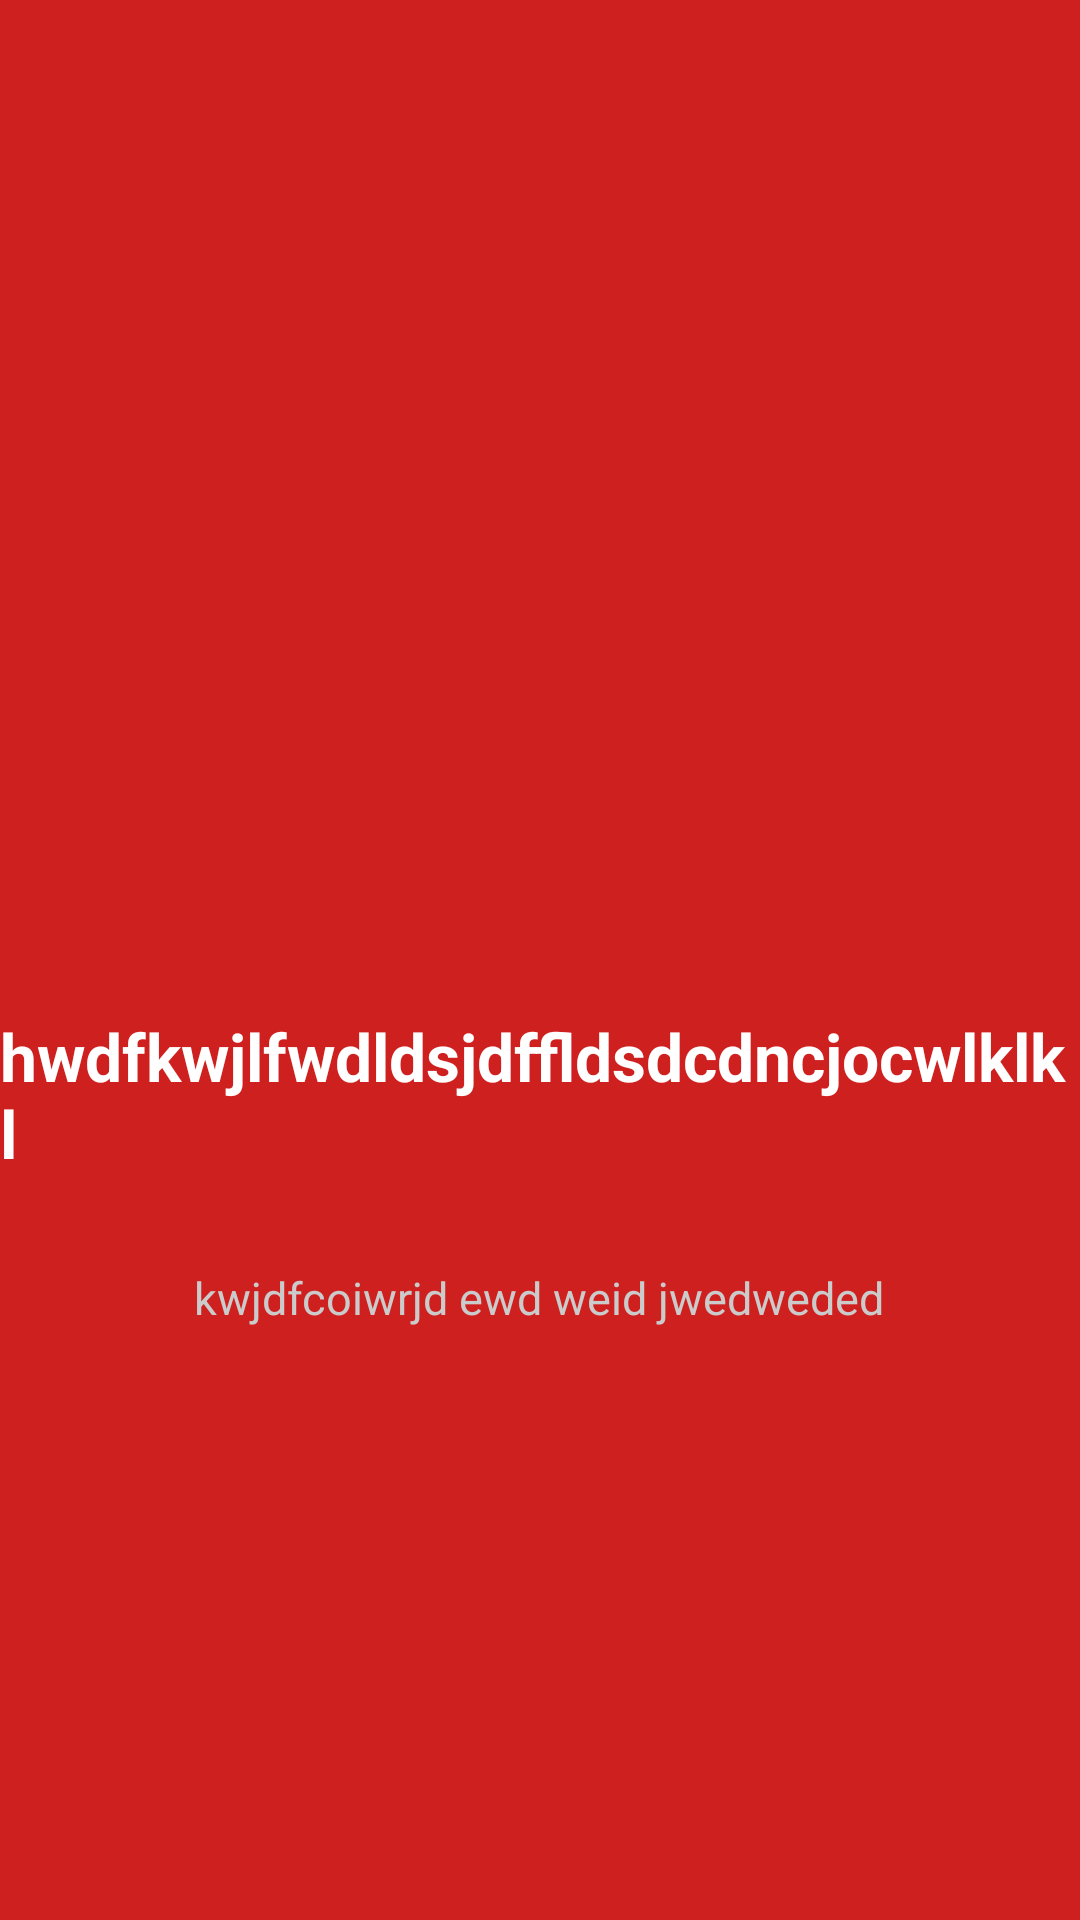

Reconstruct the res/layout file that produces this screen, plus the resources it refers to.
<!-- AndroidManifest.xml: application theme Theme.ExamModule5 -->
<!-- res/layout/first.xml -->
<?xml version="1.0" encoding="utf-8"?>
<LinearLayout xmlns:android="http://schemas.android.com/apk/res/android"
    android:layout_width="match_parent"
    android:layout_height="match_parent"
    android:orientation="vertical"
    android:background="#CF2020"
    android:gravity="center">

    <ImageView
        android:id="@+id/iv_image"
        android:layout_width="100dp"
        android:layout_height="100dp"
        android:src="@drawable/ic_baseline_favorite_border_24"/>

    <TextView
        android:id="@+id/tv_title"
        android:layout_width="wrap_content"
        android:layout_height="wrap_content"
        android:layout_marginTop="40dp"
        android:text="hwdfkwjlfwdldsjdffldsdcdncjocwlklkl"
        android:textColor="@color/white"
        android:textStyle="bold"
        android:textSize="22dp"/>

    <TextView
        android:id="@+id/tv_des"
        android:layout_width="wrap_content"
        android:layout_height="wrap_content"
        android:layout_marginTop="30dp"
        android:text="kwjdfcoiwrjd ewd weid jwedweded"
        android:textColor="#cbcbcb"
        android:textStyle="normal"
        android:textSize="15sp"/>







</LinearLayout>
<!-- resources referenced by this layout -->
<resources>
  <style name="Theme.ExamModule5" parent="Theme.MaterialComponents.DayNight.DarkActionBar">
          
          <item name="colorPrimary">@color/purple_500</item>
          <item name="colorPrimaryVariant">@color/purple_700</item>
          <item name="colorOnPrimary">@color/white</item>
          
          <item name="colorSecondary">@color/teal_200</item>
          <item name="colorSecondaryVariant">@color/teal_700</item>
          <item name="colorOnSecondary">@color/black</item>
          
          <item name="android:statusBarColor" tools:targetApi="l">?attr/colorPrimaryVariant</item>
          
      </style>
  <!-- not gathered from this repository: default colours our renderer supplied (Android Studio template values) -->
  <color name="purple_500">#FF6200EE</color>
  <color name="purple_700">#FF3700B3</color>
  <color name="teal_200">#FF03DAC5</color>
  <color name="teal_700">#FF018786</color>
  <color name="black">#FF000000</color>
  <color name="white">#FFFFFFFF</color>
</resources>
